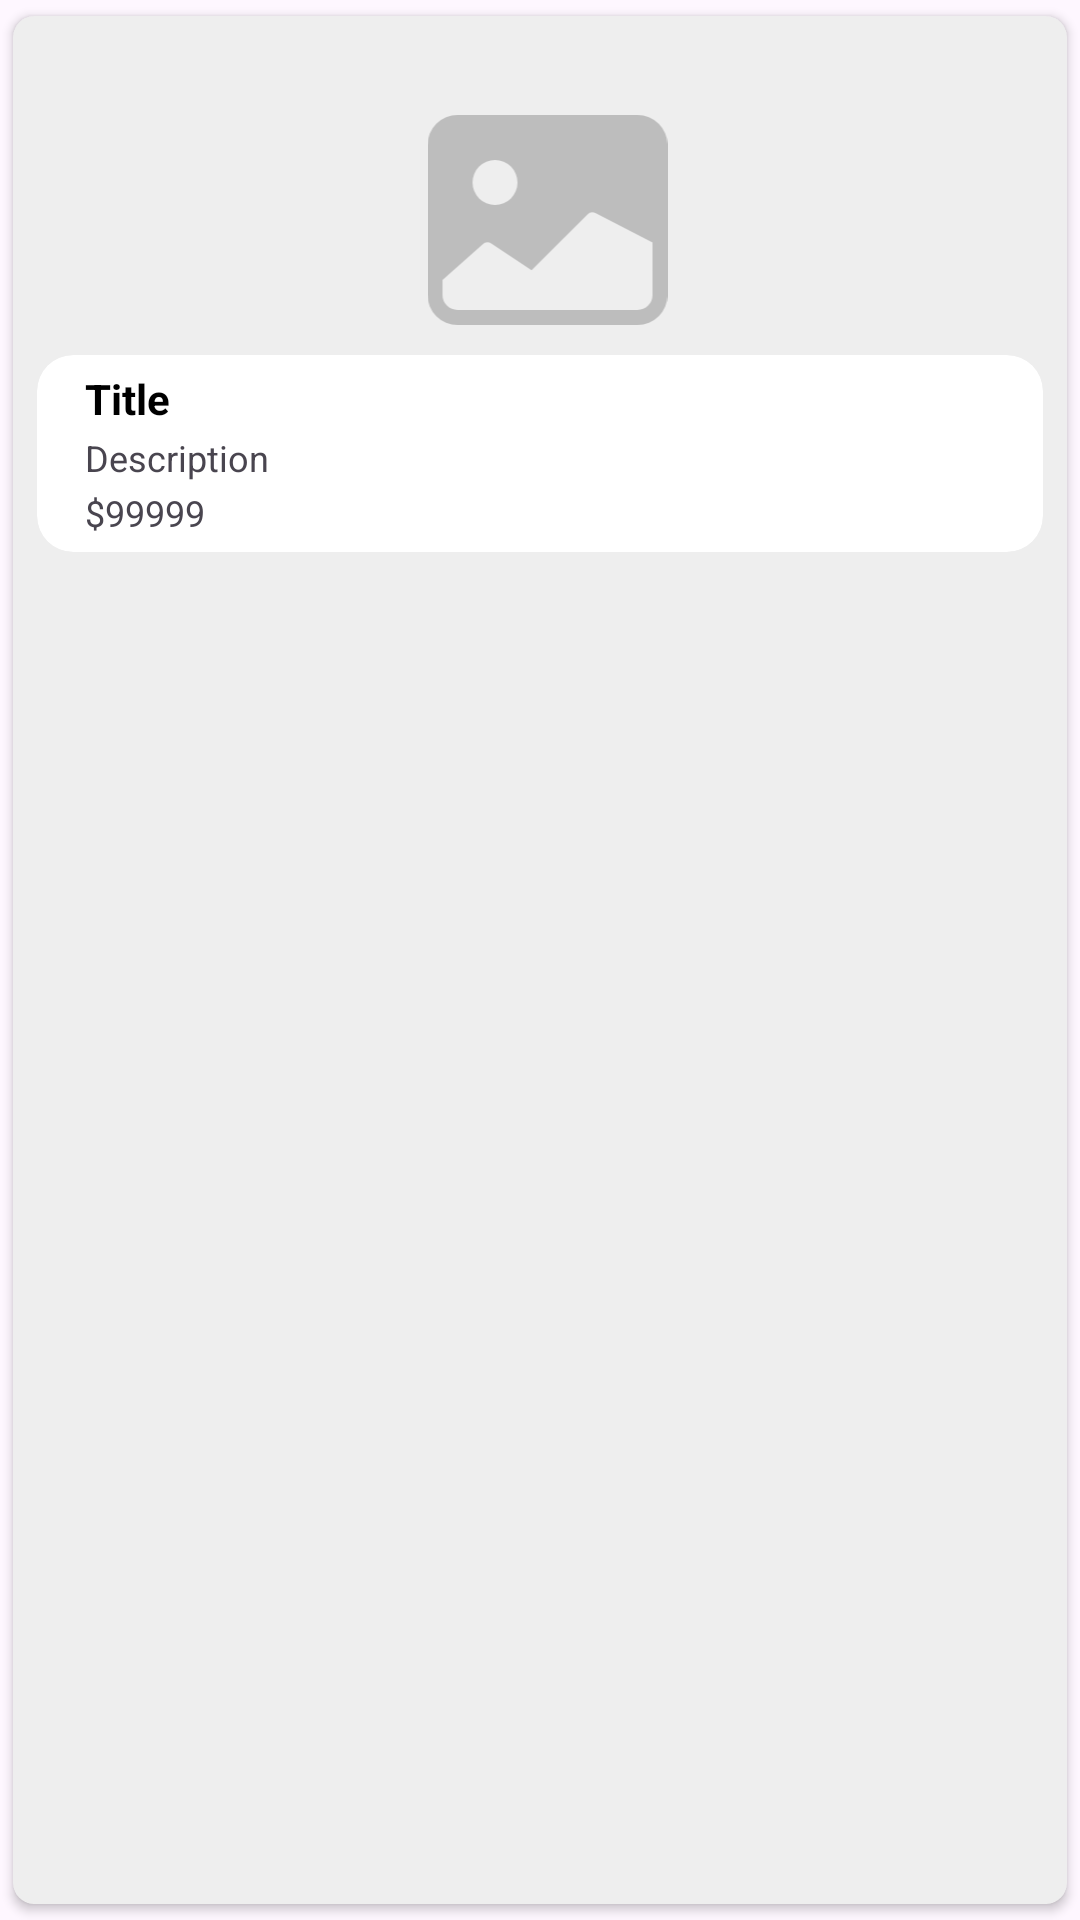

Produce the Android XML layout that renders to this screen, including the resource entries it uses.
<!-- AndroidManifest.xml: application theme Theme.OPEL -->
<!-- res/layout/single_row_design.xml -->
<?xml version="1.0" encoding="utf-8"?>
<androidx.cardview.widget.CardView xmlns:android="http://schemas.android.com/apk/res/android"
    android:layout_width="match_parent"
    android:layout_height="wrap_content"
    xmlns:app="http://schemas.android.com/apk/res-auto"
    app:cardCornerRadius="7dp"
    android:elevation="4dp"
    android:backgroundTint="@color/Grey_200"
    app:cardUseCompatPadding="true">

    <RelativeLayout
        android:layout_width="match_parent"
        android:layout_height="wrap_content"
        android:padding="8dp">


        <ImageView
            android:id="@+id/imageView"
            android:layout_width="match_parent"
            android:layout_height="80dp"
            android:layout_alignParentStart="true"
            android:layout_alignParentTop="true"
            android:layout_marginStart="5dp"
            android:layout_marginTop="20dp"
            android:src="@drawable/image_fill" />

        <com.google.android.material.card.MaterialCardView
            android:id="@+id/card"
            style="?attr/materialCardViewFilledStyle"
            android:layout_width="match_parent"
            android:layout_height="wrap_content"
            android:layout_marginTop="5dp"
            android:layout_below="@id/imageView"
            android:backgroundTint="@color/white">

            <RelativeLayout
                android:layout_width="wrap_content"
                android:layout_height="wrap_content">
                <TextView
                    android:id="@+id/textViewTitle"
                    android:layout_width="match_parent"
                    android:layout_height="wrap_content"
                    android:layout_marginStart="16dp"
                    android:layout_marginTop="5dp"
                    android:text="Title"
                    android:textColor="#000"
                    android:textSize="14sp"
                    android:textStyle="bold" />

                <TextView
                    android:id="@+id/textViewShortDesc"
                    android:layout_width="match_parent"
                    android:layout_height="wrap_content"
                    android:layout_below="@+id/textViewTitle"
                    android:layout_marginStart="16dp"
                    android:layout_marginTop="2dp"
                    android:text="Description"
                    android:textSize="12sp" />

                <TextView
                    android:id="@+id/textViewPrice"
                    android:layout_width="wrap_content"
                    android:layout_height="wrap_content"
                    android:layout_below="@id/textViewShortDesc"
                    android:layout_marginStart="16dp"
                    android:layout_marginTop="2dp"
                    android:layout_marginBottom="5dp"
                    android:text="$99999"
                    android:textSize="12sp" />


            </RelativeLayout>


        </com.google.android.material.card.MaterialCardView>


    </RelativeLayout>

</androidx.cardview.widget.CardView>
<!-- resources referenced by this layout -->
<resources>
  <color name="Grey_200">#EEEEEE</color>
  <color name="white">#FFFFFFFF</color>
  <!-- drawable image_fill (drawable) -->
  <vector android:height="24dp" android:viewportHeight="16"
      android:viewportWidth="16" android:width="24dp" xmlns:android="http://schemas.android.com/apk/res/android">
      <path android:fillColor="#BDBDBD" android:pathData="M0.002,3a2,2 0,0 1,2 -2h12a2,2 0,0 1,2 2v10a2,2 0,0 1,-2 2h-12a2,2 0,0 1,-2 -2L0.002,3zM1.002,12v1a1,1 0,0 0,1 1h12a1,1 0,0 0,1 -1L15.002,9.5l-3.777,-1.947a0.5,0.5 0,0 0,-0.577 0.093l-3.71,3.71 -2.66,-1.772a0.5,0.5 0,0 0,-0.63 0.062L1.002,12zM6.002,5.5a1.5,1.5 0,1 0,-3 0,1.5 1.5,0 0,0 3,0z"/>
  </vector>
  <style name="Theme.OPEL" parent="Theme.Material3.Light.NoActionBar">
          
          <item name="colorPrimary">@color/blue_500</item>
          <item name="colorPrimaryVariant">@color/purple_700</item>
          <item name="colorOnPrimary">@color/white</item>
          
          <item name="colorSecondary">@color/teal_200</item>
          <item name="colorSecondaryVariant">@color/teal_700</item>
          <item name="colorOnSecondary">@color/black</item>
          
          <item name="android:statusBarColor">@color/white</item>
          <item name="android:windowLightStatusBar" tools:targetApi="m">true</item>
          
          
  
          
          <item name="materialAlertDialogTheme">@style/ThemeOverlay.App.MaterialAlertDialog</item>
      </style>
  <color name="blue_500">#2962FF</color>
  <color name="purple_700">#FF3700B3</color>
  <color name="teal_200">#FF03DAC5</color>
  <color name="teal_700">#FF018786</color>
  <color name="black">#FF000000</color>
  <style name="ThemeOverlay.App.MaterialAlertDialog" parent="ThemeOverlay.Material3.MaterialAlertDialog">
          <item name="colorPrimary">@color/black</item>
          <item name="alertDialogStyle">@style/MaterialAlertDialog.App</item>
      </style>
  <style name="MaterialAlertDialog.App" parent="MaterialAlertDialog.Material3">
          <item name="shapeAppearance">@style/ShapeAppearance.App.MediumComponent</item>
          <item name="shapeAppearanceOverlay">@null</item>
      </style>
  <style name="ShapeAppearance.App.MediumComponent" parent="ShapeAppearance.Material3.MediumComponent">
          <item name="cornerSize">8dp</item>
      </style>
</resources>
